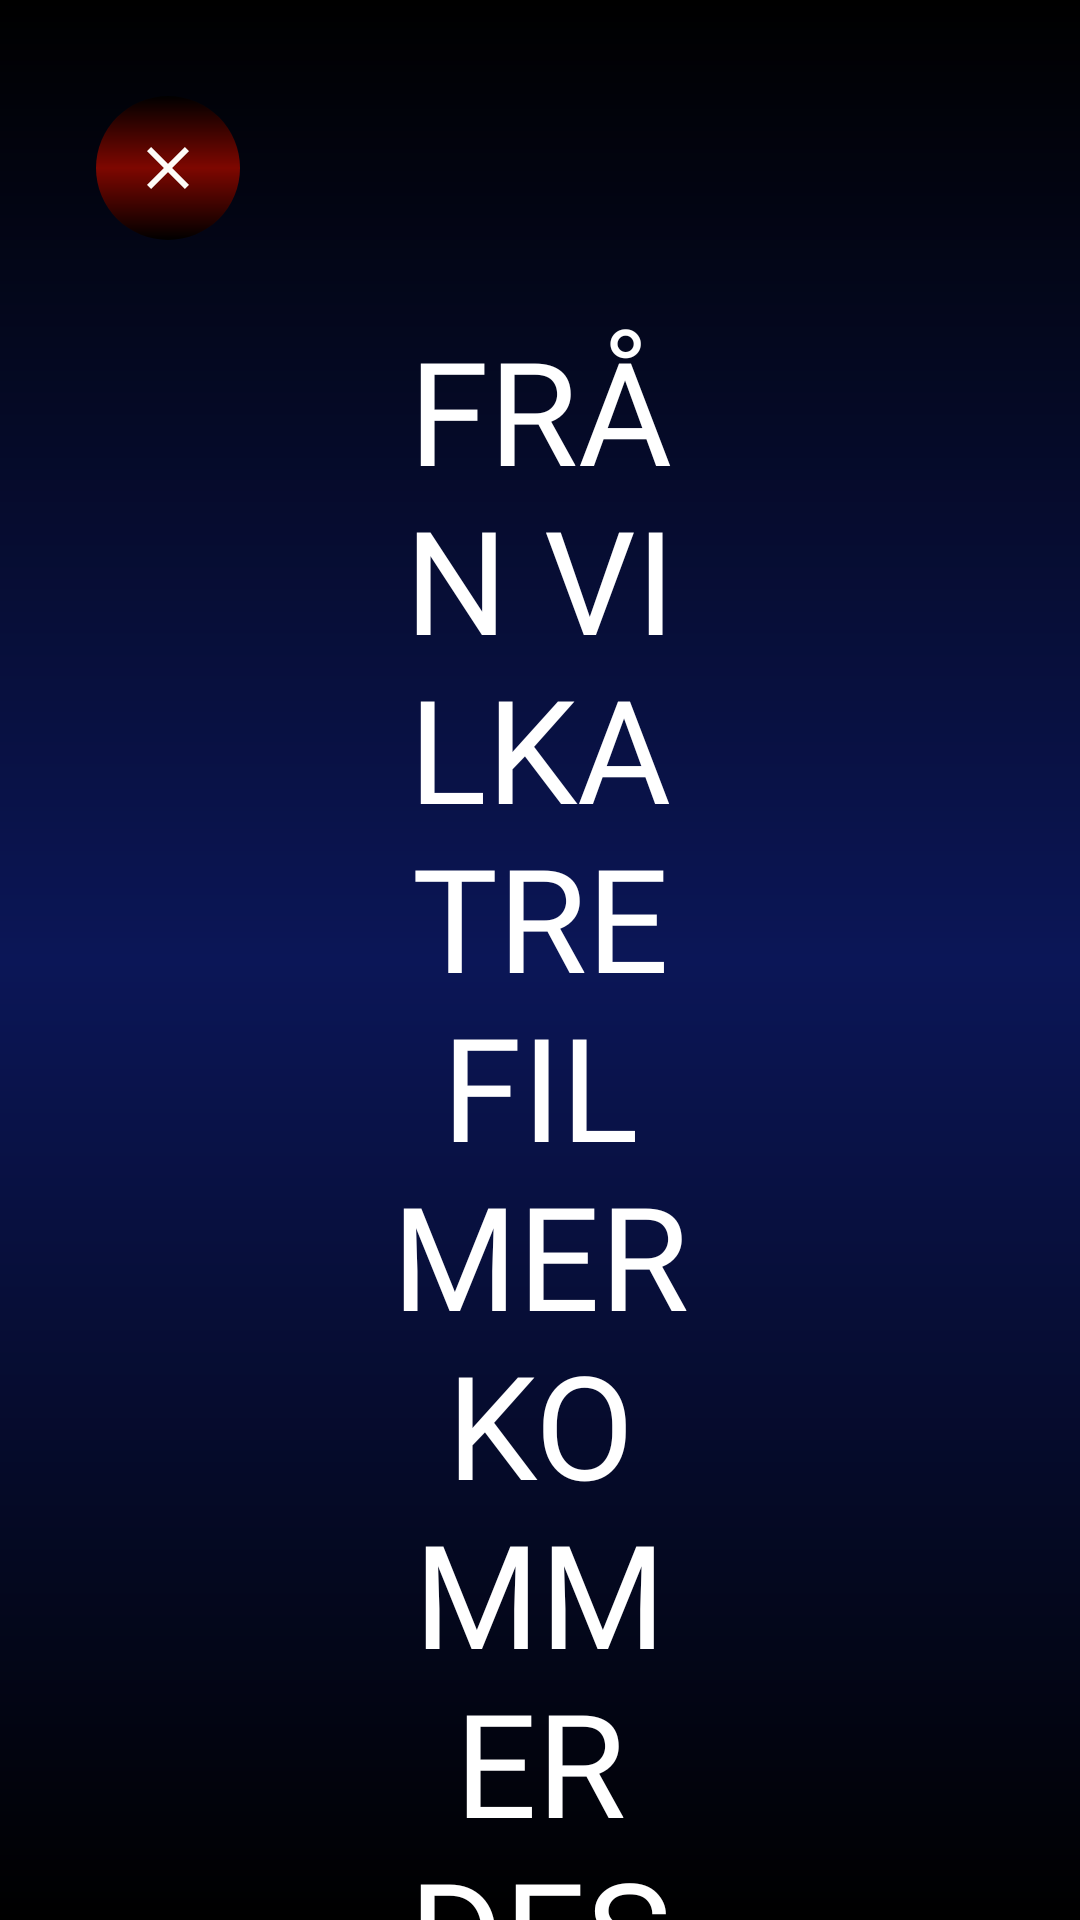

Produce the Android XML layout that renders to this screen, including the resource entries it uses.
<!-- AndroidManifest.xml: application theme Theme.QuizAppVersionOne -->
<!-- res/layout/activity_question_eight.xml -->
<?xml version="1.0" encoding="utf-8"?>
<androidx.constraintlayout.widget.ConstraintLayout xmlns:android="http://schemas.android.com/apk/res/android"
    xmlns:app="http://schemas.android.com/apk/res-auto"
    xmlns:tools="http://schemas.android.com/tools"
    android:id="@+id/main"
    android:layout_width="match_parent"
    android:layout_height="match_parent"
    android:background="@drawable/bg_full_screen"
    tools:context=".QuestionEightActivity">

    <ImageButton
        android:id="@+id/btn_close"
        android:layout_width="48dp"
        android:layout_height="48dp"
        android:layout_margin="32dp"
        android:background="@drawable/bg_round_red"
        android:contentDescription="@string/close_img_button"
        android:src="@drawable/close_icon"
        app:layout_constraintStart_toStartOf="parent"
        app:layout_constraintTop_toTopOf="parent" />

    <TextView
        android:id="@+id/btn_show"
        android:layout_width="wrap_content"
        android:layout_height="wrap_content"
        android:layout_margin="32dp"
        android:background="@drawable/bg_tv_orange"
        android:fontFamily="@font/goldman_bold"
        android:paddingHorizontal="16dp"
        android:paddingVertical="12dp"
        android:text="@string/btn_text_show_answers"
        android:textColor="@color/white"
        android:textSize="24sp"
        android:visibility="invisible"
        app:layout_constraintEnd_toEndOf="parent"
        app:layout_constraintTop_toTopOf="parent" />

    <TextView
        android:id="@+id/tv_question"
        android:layout_width="match_parent"
        android:layout_height="wrap_content"
        android:layout_marginHorizontal="128dp"
        android:layout_marginTop="16dp"
        android:fontFamily="@font/goldman_bold"
        android:text="@string/question_8"
        android:textAlignment="center"
        android:textColor="@color/white"
        android:textSize="48sp"
        app:layout_constraintEnd_toEndOf="parent"
        app:layout_constraintStart_toStartOf="parent"
        app:layout_constraintTop_toBottomOf="@+id/btn_show" />

    <LinearLayout
        android:layout_width="match_parent"
        android:layout_height="wrap_content"
        android:baselineAligned="false"
        app:layout_constraintBottom_toBottomOf="parent"
        app:layout_constraintStart_toStartOf="parent"
        app:layout_constraintTop_toBottomOf="@id/tv_question">

        <LinearLayout
            android:layout_width="match_parent"
            android:layout_height="wrap_content"
            android:layout_marginHorizontal="32dp"
            android:layout_weight="1"
            android:gravity="center"
            android:orientation="vertical">

            <TextView
                android:id="@+id/team1_check"
                android:layout_width="wrap_content"
                android:layout_height="wrap_content"
                android:layout_marginBottom="16dp"
                android:background="@drawable/bg_tv_red"
                android:fontFamily="@font/goldman_bold"
                android:paddingHorizontal="16dp"
                android:text="@string/team_1"
                android:textAlignment="center"
                android:textColor="@color/white"
                android:textSize="24sp" />

            <TextView
                android:id="@+id/answer_1_team1"
                android:layout_width="match_parent"
                android:layout_height="wrap_content"
                android:layout_marginBottom="6dp"
                android:background="@drawable/bg_tv_orange"
                android:fontFamily="@font/goldman_bold"
                android:paddingHorizontal="12dp"
                android:text="@string/hint_answer_1"
                android:textAlignment="center"
                android:textColor="@color/white"
                android:textSize="32sp" />

            <TextView
                android:id="@+id/answer_2_team1"
                android:layout_width="match_parent"
                android:layout_height="wrap_content"
                android:layout_marginBottom="6dp"
                android:background="@drawable/bg_tv_orange"
                android:fontFamily="@font/goldman_bold"
                android:text="@string/hint_answer_2"
                android:textAlignment="center"
                android:textColor="@color/white"
                android:textSize="32sp" />

            <TextView
                android:id="@+id/answer_3_team1"
                android:layout_width="match_parent"
                android:layout_height="wrap_content"
                android:background="@drawable/bg_tv_orange"
                android:fontFamily="@font/goldman_bold"
                android:text="@string/hint_answer_3"
                android:textAlignment="center"
                android:textColor="@color/white"
                android:textSize="32sp" />

        </LinearLayout>

        <LinearLayout
            android:layout_width="match_parent"
            android:layout_height="wrap_content"
            android:layout_marginHorizontal="32dp"
            android:layout_weight="1"
            android:gravity="center"
            android:orientation="vertical">

            <TextView
                android:id="@+id/team2_check"
                android:layout_width="wrap_content"
                android:layout_height="wrap_content"
                android:layout_marginBottom="16dp"
                android:background="@drawable/bg_tv_red"
                android:fontFamily="@font/goldman_bold"
                android:paddingHorizontal="16dp"
                android:text="@string/team_2"
                android:textAlignment="center"
                android:textColor="@color/white"
                android:textSize="24sp" />

            <TextView
                android:id="@+id/answer_1_team2"
                android:layout_width="match_parent"
                android:layout_height="wrap_content"
                android:layout_marginBottom="6dp"
                android:background="@drawable/bg_tv_orange"
                android:fontFamily="@font/goldman_bold"
                android:text="@string/hint_answer_1"
                android:textAlignment="center"
                android:textColor="@color/white"
                android:textSize="32sp" />

            <TextView
                android:id="@+id/answer_2_team2"
                android:layout_width="match_parent"
                android:layout_height="wrap_content"
                android:layout_marginBottom="6dp"
                android:background="@drawable/bg_tv_orange"
                android:fontFamily="@font/goldman_bold"
                android:text="@string/hint_answer_2"

                android:textAlignment="center"
                android:textColor="@color/white"
                android:textSize="32sp" />

            <TextView
                android:id="@+id/answer_3_team2"
                android:layout_width="match_parent"
                android:layout_height="wrap_content"
                android:background="@drawable/bg_tv_orange"
                android:fontFamily="@font/goldman_bold"
                android:text="@string/hint_answer_3"
                android:textAlignment="center"
                android:textColor="@color/white"
                android:textSize="32sp" />

        </LinearLayout>
    </LinearLayout>

    <TextView
        android:id="@+id/tv_number"
        android:layout_width="400dp"
        android:layout_height="0dp"
        android:background="@drawable/bg_countdown"
        android:fontFamily="@font/goldman_bold"
        android:gravity="center"
        android:paddingTop="48dp"
        android:text="@string/_3"
        android:textColor="@color/white"
        android:textSize="0sp"
        android:visibility="invisible"
        app:autoSizeMaxTextSize="300sp"
        app:autoSizeMinTextSize="1sp"
        app:autoSizeTextType="uniform"
        app:layout_constraintBottom_toBottomOf="parent"
        app:layout_constraintDimensionRatio="1:1"
        app:layout_constraintEnd_toEndOf="parent"
        app:layout_constraintStart_toStartOf="parent"
        app:layout_constraintTop_toTopOf="parent" />

</androidx.constraintlayout.widget.ConstraintLayout>
<!-- resources referenced by this layout -->
<resources>
  <color name="white">#FFFFFFFF</color>
  <!-- drawable bg_countdown (drawable) -->
  <?xml version="1.0" encoding="utf-8"?>
  <shape xmlns:android="http://schemas.android.com/apk/res/android"
      android:shape="oval">
      <corners
          android:radius="50dp"/>
      <gradient
          android:type="linear"
          android:angle="1"
          android:startColor="@color/black"
          android:centerColor="@color/pink"
          android:endColor="@color/black"/>
      <stroke
          android:color="@color/white"
          android:width="16dp"/>
  </shape>
  <!-- drawable bg_full_screen (drawable) -->
  <?xml version="1.0" encoding="utf-8"?>
  <shape xmlns:android="http://schemas.android.com/apk/res/android">
      <gradient
          android:type="linear"
          android:angle="1"
          android:startColor="@color/black"
          android:centerColor="@color/blue"
          android:endColor="@color/black"/>
  </shape>
  <!-- drawable bg_round_red (drawable) -->
  <?xml version="1.0" encoding="utf-8"?>
  <shape xmlns:android="http://schemas.android.com/apk/res/android"
      android:shape="oval">
      <gradient
          android:type="linear"
          android:angle="1"
          android:startColor="@color/black"
          android:centerColor="@color/red"
          android:endColor="@color/black"/>
  </shape>
  <!-- drawable bg_tv_orange (drawable) -->
  <?xml version="1.0" encoding="utf-8"?>
  <shape xmlns:android="http://schemas.android.com/apk/res/android"
      android:shape="rectangle">
      <corners
          android:radius="10dp"/>
      <gradient
          android:type="linear"
          android:angle="1"
          android:startColor="@color/black"
          android:centerColor="@color/orange"
          android:endColor="@color/black"/>
      <stroke
          android:color="@color/black"
          android:width="4dp"/>
  </shape>
  <!-- drawable bg_tv_red (drawable) -->
  <?xml version="1.0" encoding="utf-8"?>
  <shape xmlns:android="http://schemas.android.com/apk/res/android"
      android:shape="rectangle">
      <corners
          android:radius="10dp"/>
      <gradient
          android:type="linear"
          android:angle="1"
          android:startColor="@color/black"
          android:centerColor="@color/red"
          android:endColor="@color/black"/>
      <stroke
          android:color="@color/black"
          android:width="4dp"/>
  </shape>
  <!-- drawable close_icon (drawable) -->
  <vector xmlns:android="http://schemas.android.com/apk/res/android" android:height="24dp" android:tint="#FDFCF8" android:viewportHeight="960" android:viewportWidth="960" android:width="24dp">
  
      <path android:fillColor="@android:color/white" android:pathData="M256,760L200,704L424,480L200,256L256,200L480,424L704,200L760,256L536,480L760,704L704,760L480,536L256,760Z"/>
  
  </vector>
  <string name="_3">3</string>
  <string name="btn_text_show_answers">SHOW ANSWERS</string>
  <string name="close_img_button">close</string>
  <string name="hint_answer_1">ANSWER 1</string>
  <string name="hint_answer_2">ANSWER 2</string>
  <string name="hint_answer_3">ANSWER 3</string>
  <string name="question_8">FRÅN VILKA TRE FILMER KOMMER DESSA MELODIER?</string>
  <string name="team_1">TEAM 1</string>
  <string name="team_2">TEAM 2</string>
  <style name="Theme.QuizAppVersionOne" parent="Base.Theme.QuizAppVersionOne" />
  <color name="black">#FF000000</color>
  <color name="pink">#9C27B0</color>
  <color name="blue">#0B1657</color>
  <color name="red">#7E0700</color>
  <color name="orange">#965A02</color>
  <style name="Base.Theme.QuizAppVersionOne" parent="Theme.Material3.Dark.NoActionBar">
          <item name="android:statusBarColor">@color/black</item>
          <item name="android:windowLightStatusBar">false</item>
      </style>
</resources>
